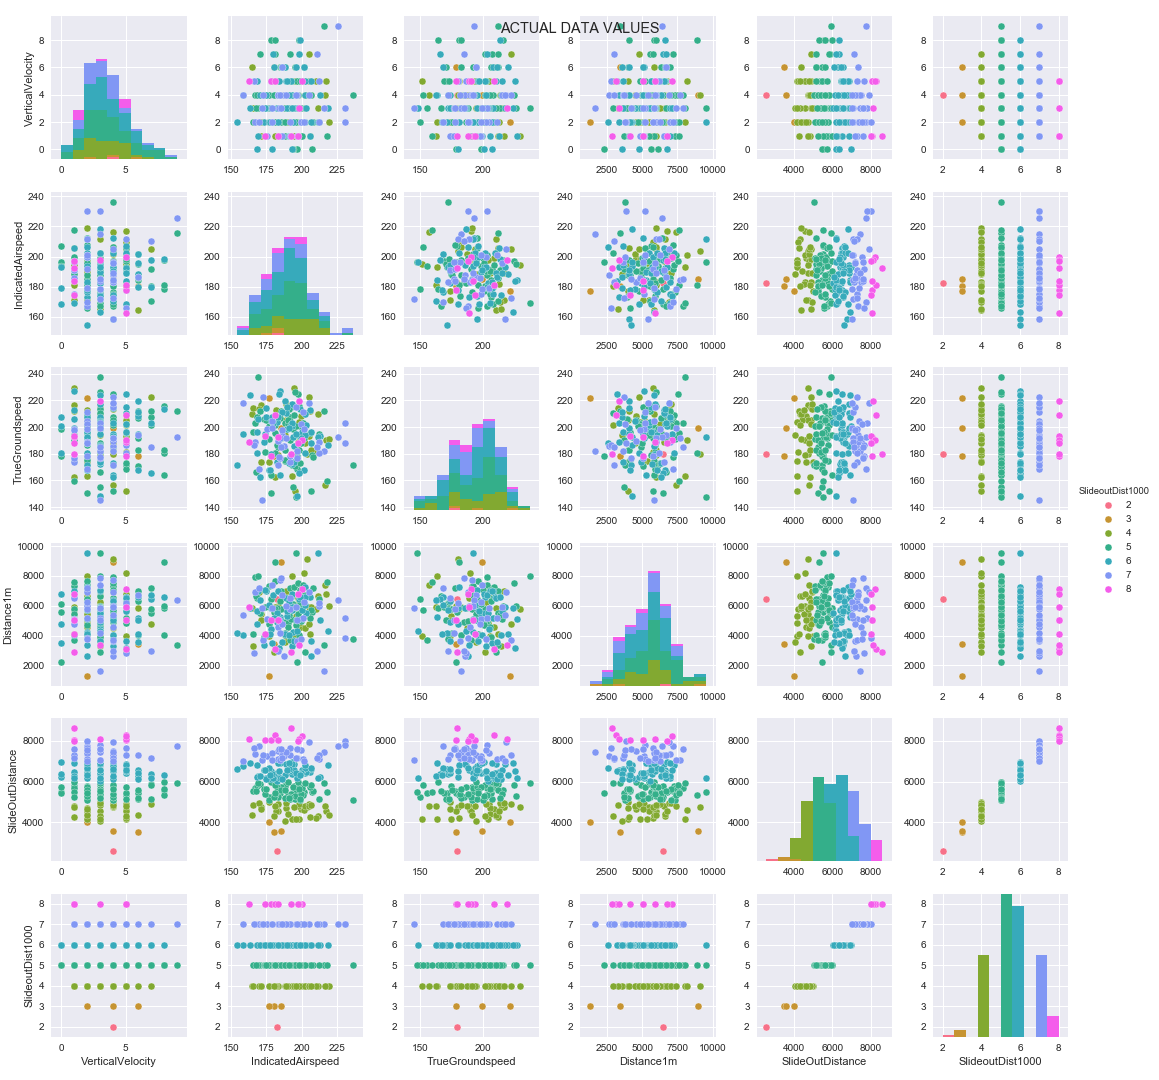

The data file committed next to this chart (first rows):
VerticalVelocity, IndicatedAirspeed, TrueGroundspeed, Distance1m, SlideOutDistance, SlideoutDist1000
3, 175.1, 207.6, 6996, 6190, 6
6, 201.6, 167.9, 6599, 6584, 6
1, 205.8, 212.6, 6554, 6485, 6
6, 180.2, 178.3, 3431, 3495, 3
4, 167.3, 203.3, 7916, 5706, 5
8, 178.5, 164.2, 5834, 5972, 5
5, 178.1, 178.5, 5034, 8061, 8
0, 206.8, 179.4, 5593, 5505, 5
4, 187.5, 185.8, 2620, 7238, 7
3, 177.1, 174.1, 3951, 4974, 4
6, 201.7, 191.9, 6724, 5491, 5
5, 195.4, 151.7, 3957, 4162, 4
4, 183.3, 189.3, 4547, 7511, 7
1, 175.3, 198.7, 5137, 7283, 7
4, 203.8, 179.9, 9126, 4748, 4
3, 187.8, 203.3, 4892, 5850, 5
2, 207.5, 177.4, 7169, 5522, 5
3, 178.5, 204.7, 4465, 6139, 6
7, 191.6, 207.4, 7185, 5161, 5
1, 191.4, 174, 6509, 7299, 7
4, 168.6, 207.7, 6487, 5764, 5
5, 202.5, 209.7, 6593, 6440, 6
5, 181, 209.1, 3130, 8269, 8
1, 188.3, 174.8, 5810, 5794, 5
2, 194.4, 209.1, 7262, 5762, 5
2, 193.3, 163.2, 8009, 4156, 4
1, 169.2, 205.9, 6988, 6271, 6
5, 182.9, 205, 5116, 4895, 4
5, 192.2, 202, 6595, 6434, 6
0, 168.7, 180.3, 4759, 6212, 6
3, 189.8, 198.8, 5292, 6436, 6
5, 190.5, 202.5, 4832, 5341, 5
2, 185.3, 191.5, 5766, 5739, 5
2, 178.6, 150.2, 6452, 5252, 5
8, 197.9, 215.7, 5955, 5568, 5
2, 167, 188.5, 6951, 7366, 7
1, 192.2, 179.7, 2877, 8615, 8
3, 183.4, 178.7, 5959, 4575, 4
2, 170, 168.6, 7186, 7736, 7
1, 171, 216.9, 5455, 4734, 4
4, 184.5, 163.7, 5265, 6902, 6
5, 193.1, 171.4, 6099, 5458, 5
3, 172.2, 144.9, 5861, 7085, 7
3, 176.9, 201, 4764, 5261, 5
5, 206.7, 196.2, 3616, 6626, 6
2, 199.1, 208.6, 4540, 4643, 4
3, 188.3, 194.2, 3575, 4053, 4
4, 176.8, 191.2, 7344, 5103, 5
2, 188.8, 205.4, 3952, 4711, 4
3, 211.5, 210.1, 6639, 4304, 4
4, 197.3, 188.7, 6537, 4782, 4
4, 185.3, 199.5, 8929, 3591, 3
5, 196.8, 168.9, 5928, 5452, 5
4, 196.4, 182.1, 3644, 7159, 7
3, 202.6, 201.7, 5499, 6483, 6
2, 190.5, 205.4, 6648, 4424, 4
6, 184.5, 206.7, 6314, 5443, 5
6, 186.3, 194.3, 6691, 7333, 7
4, 236.2, 171.9, 3761, 5071, 5
4, 183.2, 185.2, 4941, 5238, 5
... 140 more rows
